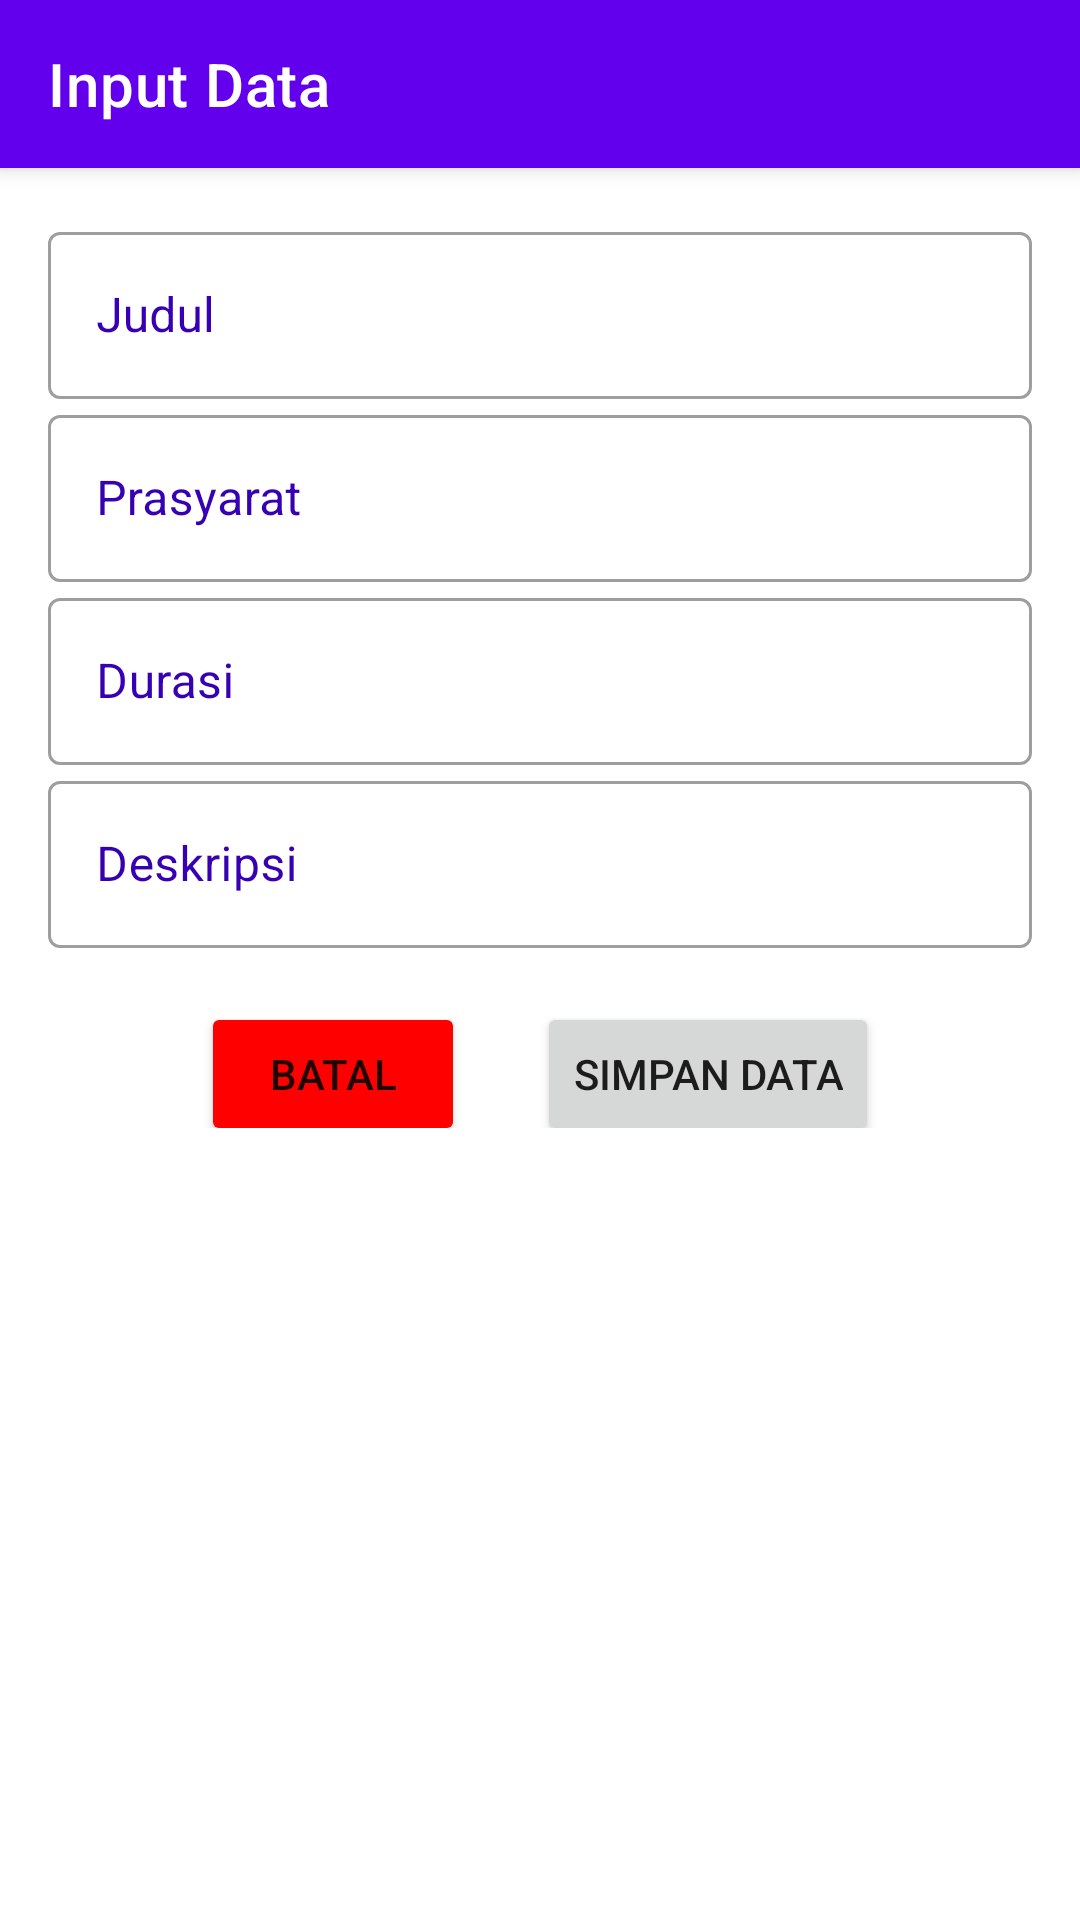

Reconstruct the res/layout file that produces this screen, plus the resources it refers to.
<!-- AndroidManifest.xml: application theme Theme.Udacoding -->
<!-- res/layout/activity_crud.xml -->
<?xml version="1.0" encoding="utf-8"?>
<LinearLayout
    xmlns:android="http://schemas.android.com/apk/res/android"
    xmlns:app="http://schemas.android.com/apk/res-auto"
    xmlns:tools="http://schemas.android.com/tools"
    android:layout_width="match_parent"
    android:layout_height="match_parent"
    android:orientation="vertical"
    tools:context=".crud.CrudActivity">

    <androidx.coordinatorlayout.widget.CoordinatorLayout
        android:layout_width="match_parent"
        android:layout_height="match_parent">

        <com.google.android.material.appbar.AppBarLayout
            android:layout_width="match_parent"
            android:layout_height="wrap_content">

            <com.google.android.material.appbar.MaterialToolbar
                android:id="@+id/topAppBarInput"
                android:layout_width="match_parent"
                android:layout_height="?attr/actionBarSize"
                app:title="Input Data"
                app:titleTextColor="@color/white"
                android:backgroundTint="@color/white"
                style="@style/ThemeOverlay.MaterialComponents.Toolbar.Primary"/>
        </com.google.android.material.appbar.AppBarLayout>

        <androidx.core.widget.NestedScrollView
            android:layout_width="match_parent"
            android:layout_height="match_parent"
            app:layout_behavior="@string/appbar_scrolling_view_behavior">

            <LinearLayout
                android:layout_width="match_parent"
                android:layout_height="wrap_content"
                android:orientation="vertical"
                android:padding="16dp"
                app:layout_constraintBottom_toBottomOf="parent"
                app:layout_constraintEnd_toEndOf="parent"
                app:layout_constraintStart_toStartOf="parent"
                app:layout_constraintTop_toBottomOf="@+id/textView">


                <com.google.android.material.textfield.TextInputLayout
                    android:id="@+id/edt_input_name"
                    style="@style/Widget.MaterialComponents.TextInputLayout.OutlinedBox"
                    android:layout_width="match_parent"
                    android:layout_height="wrap_content"
                    app:startIconTint="@color/design_default_color_primary_variant"
                    android:textColorHint="@color/design_default_color_primary_variant"
                    app:endIconTint="@color/design_default_color_primary_variant"
                    android:hint="Judul">

                    <com.google.android.material.textfield.TextInputEditText
                        android:inputType="text"
                        android:layout_width="match_parent"
                        android:layout_height="wrap_content" />

                </com.google.android.material.textfield.TextInputLayout>

                <com.google.android.material.textfield.TextInputLayout
                    android:id="@+id/edt_input_prasyarat"
                    style="@style/Widget.MaterialComponents.TextInputLayout.OutlinedBox"
                    android:layout_width="match_parent"
                    android:layout_height="wrap_content"
                    app:startIconTint="@color/design_default_color_primary_variant"
                    android:textColorHint="@color/design_default_color_primary_variant"
                    app:endIconTint="@color/design_default_color_primary_variant"
                    android:hint="Prasyarat">

                    <com.google.android.material.textfield.TextInputEditText
                        android:inputType="text"
                        android:layout_width="match_parent"
                        android:layout_height="wrap_content" />

                </com.google.android.material.textfield.TextInputLayout>

                <com.google.android.material.textfield.TextInputLayout
                    android:id="@+id/edt_input_durasi"
                    style="@style/Widget.MaterialComponents.TextInputLayout.OutlinedBox"
                    android:layout_width="match_parent"
                    android:layout_height="wrap_content"
                    app:startIconTint="@color/design_default_color_primary_variant"
                    android:textColorHint="@color/design_default_color_primary_variant"
                    app:endIconTint="@color/design_default_color_primary_variant"
                    android:hint="Durasi">

                    <com.google.android.material.textfield.TextInputEditText
                        android:inputType="text"
                        android:layout_width="match_parent"
                        android:layout_height="wrap_content" />

                </com.google.android.material.textfield.TextInputLayout>

                <com.google.android.material.textfield.TextInputLayout
                    android:id="@+id/edt_input_deskripsi"
                    style="@style/Widget.MaterialComponents.TextInputLayout.OutlinedBox"
                    android:layout_width="match_parent"
                    android:layout_height="wrap_content"
                    app:startIconTint="@color/design_default_color_primary_variant"
                    android:textColorHint="@color/design_default_color_primary_variant"
                    app:endIconTint="@color/design_default_color_primary_variant"
                    android:hint="Deskripsi">

                    <com.google.android.material.textfield.TextInputEditText
                        android:inputType="textMultiLine"
                        android:layout_width="match_parent"
                        android:layout_height="wrap_content" />

                </com.google.android.material.textfield.TextInputLayout>

                <LinearLayout
                    android:layout_width="match_parent"
                    android:layout_height="wrap_content"
                    android:orientation="horizontal"
                    android:gravity="center">

                    <Button
                        android:id="@+id/btn_input_batal"
                        android:layout_marginTop="12dp"
                        android:layout_width="wrap_content"
                        android:layout_height="wrap_content"
                        android:layout_marginRight="12dp"
                        android:backgroundTint="#FF0000"
                        android:text="Batal"/>


                    <Button
                        android:id="@+id/btn_submit_input"
                        android:layout_marginTop="12dp"
                        android:layout_width="wrap_content"
                        android:layout_height="wrap_content"
                        android:layout_marginLeft="12dp"
                        android:text="Simpan Data"/>

                </LinearLayout>

            </LinearLayout>

        </androidx.core.widget.NestedScrollView>

    </androidx.coordinatorlayout.widget.CoordinatorLayout>

</LinearLayout>
<!-- resources referenced by this layout -->
<resources>
  <style name="Theme.Udacoding" parent="Theme.MaterialComponents.Light.NoActionBar">
          
          <item name="colorPrimary">@color/purple_500</item>
          <item name="colorPrimaryVariant">@color/purple_700</item>
          <item name="colorOnPrimary">@color/white</item>
          
          <item name="colorSecondary">@color/teal_200</item>
          <item name="colorSecondaryVariant">@color/teal_700</item>
          <item name="colorOnSecondary">@color/black</item>
          
          <item name="android:statusBarColor" tools:targetApi="l">?attr/colorPrimaryVariant</item>
          
      </style>
  <!-- not gathered from this repository: default colours our renderer supplied (Android Studio template values) -->
  <color name="purple_500">#FF6200EE</color>
  <color name="purple_700">#FF3700B3</color>
  <color name="teal_200">#FF03DAC5</color>
  <color name="teal_700">#FF018786</color>
  <color name="black">#FF000000</color>
  <color name="white">#FFFFFFFF</color>
</resources>
